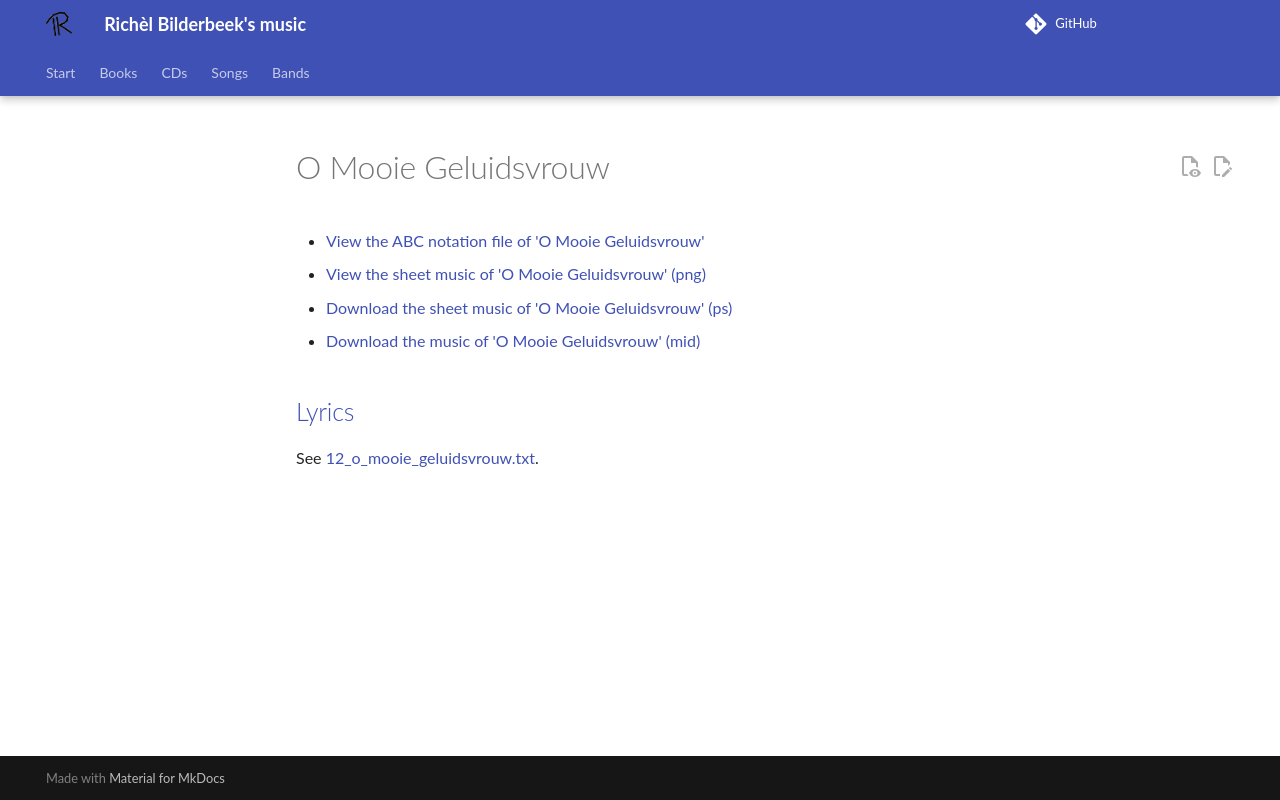

repository: richelbilderbeek/music · page: songs/12_o_mooie_geluidsvrouw/index.html · generator: mkdocs

# O Mooie Geluidsvrouw

- [View the ABC notation file of 'O Mooie Geluidsvrouw'](12_o_mooie_geluidsvrouw.abc)
- [View the sheet music of 'O Mooie Geluidsvrouw' (png)](12_o_mooie_geluidsvrouw.png)
- [Download the sheet music of 'O Mooie Geluidsvrouw' (ps)](12_o_mooie_geluidsvrouw.ps)
- [Download the music of 'O Mooie Geluidsvrouw' (mid)](http://www.richelbilderbeek.nl/SongOMooieGeluidsvrouw.mid)

## [Lyrics](12_o_mooie_geluidsvrouw.txt)

See [12_o_mooie_geluidsvrouw.txt](12_o_mooie_geluidsvrouw.txt).
